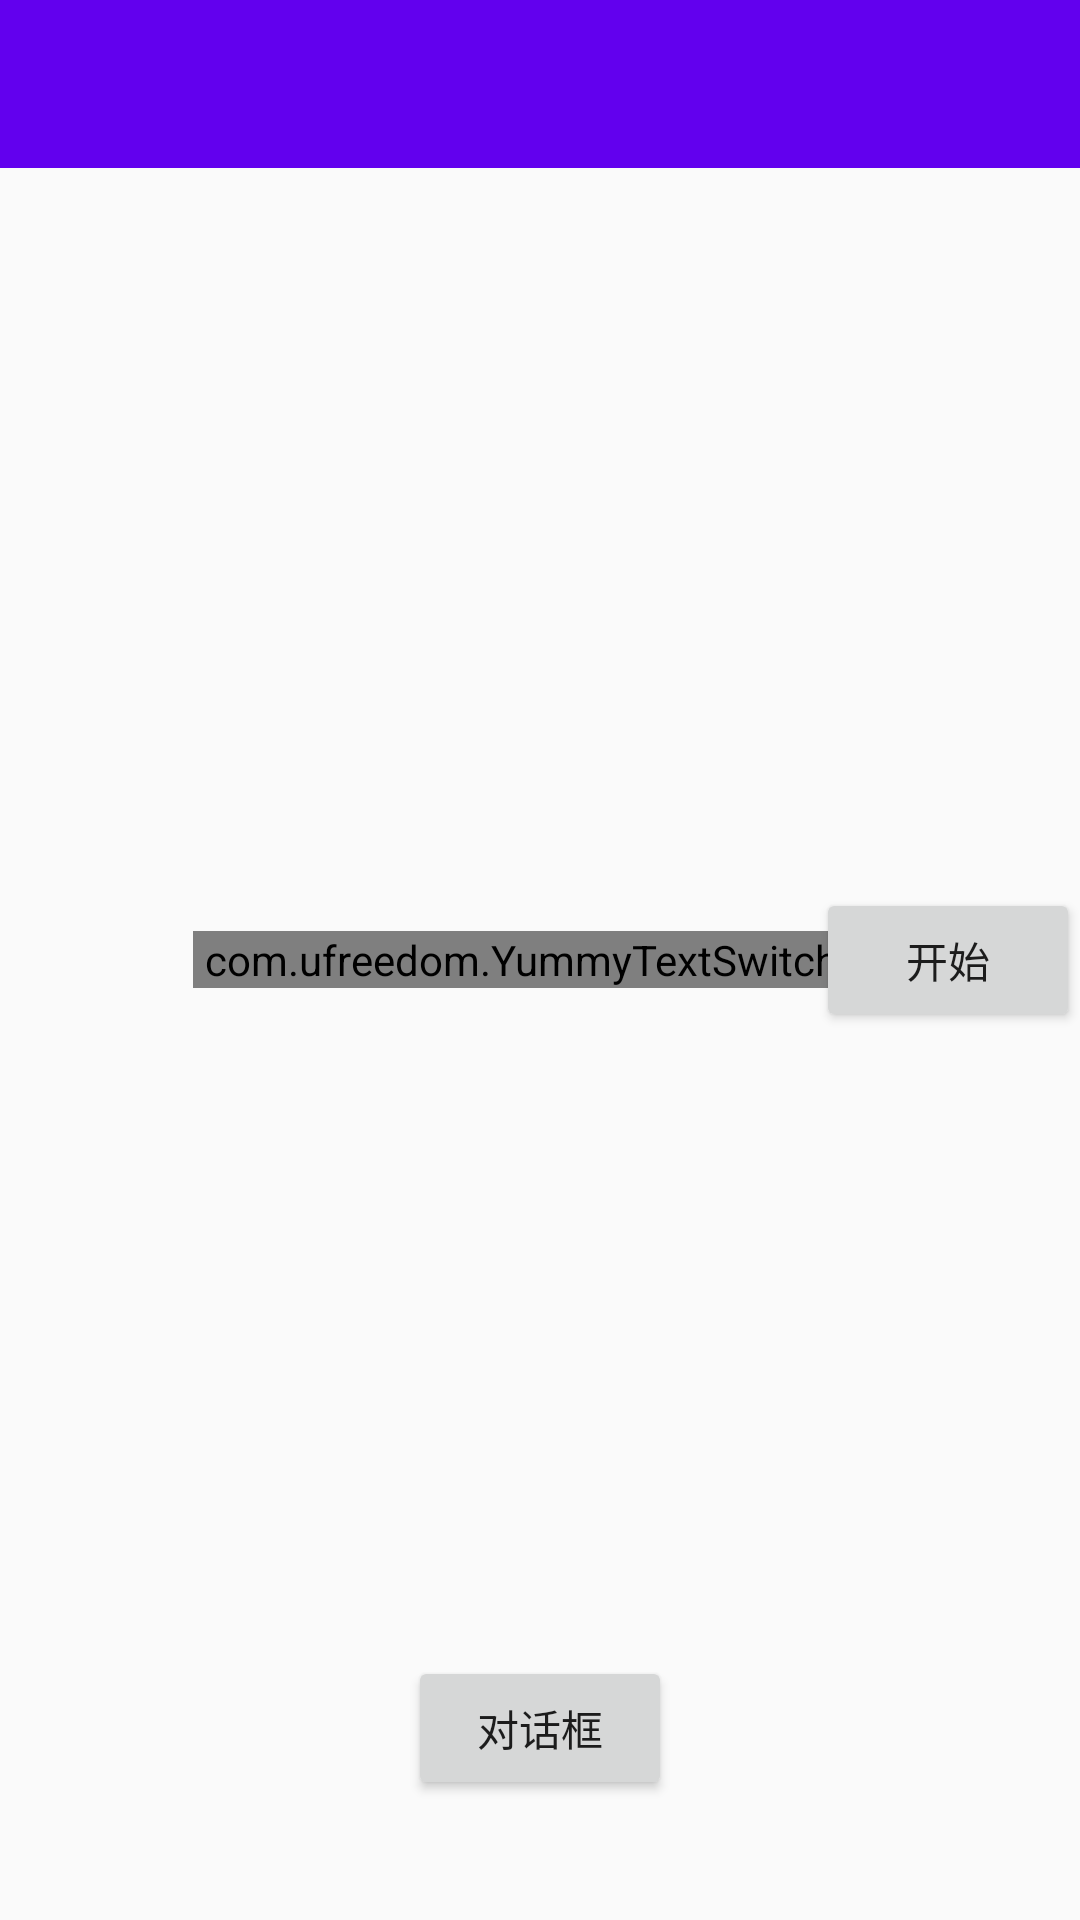

The Android layout XML behind this screen, and the referenced resources:
<!-- AndroidManifest.xml: activity theme AppTheme.NoActionBar -->
<!-- res/layout/activity_main.xml -->
<?xml version="1.0" encoding="utf-8"?>
<RelativeLayout xmlns:android="http://schemas.android.com/apk/res/android"
    xmlns:tools="http://schemas.android.com/tools"
    android:layout_width="match_parent"
    android:layout_height="match_parent"
    xmlns:ufreedom="http://schemas.android.com/apk/res-auto"
    android:fitsSystemWindows="true"
    tools:context="me.ufreedom.yummytextswitcher.MainActivity">

    <android.support.v7.widget.Toolbar
        xmlns:app="http://schemas.android.com/apk/res-auto"
        android:id="@+id/toolbar"
        android:layout_width="match_parent"
        android:layout_height="?attr/actionBarSize"
        android:background="?attr/colorPrimary"
        app:theme="@style/ThemeOverlay.AppCompat.Dark.ActionBar"/>
    
    
    <com.ufreedom.YummyTextSwitcher
        android:id="@+id/yummyTextSwitcher"
        android:layout_width="wrap_content"
        android:layout_height="wrap_content"
        android:paddingLeft="4dp"
        android:paddingRight="4dp"
        ufreedom:textSize="60dp"
        android:background="@android:color/holo_red_dark"
        android:layout_centerInParent="true"/>
    
    <Button
        android:layout_width="wrap_content"
        android:layout_height="wrap_content"
        android:text="开始"
        android:layout_alignParentRight="true"
        android:layout_centerVertical="true"
        android:onClick="startAnim"/>

    <Button
        android:layout_width="wrap_content"
        android:layout_height="wrap_content"
        android:text="对话框"
        android:layout_centerHorizontal="true"
        android:layout_alignParentBottom="true"
        android:layout_marginBottom="40dp"
        android:onClick="showDialog"/>
    

</RelativeLayout>
<!-- resources referenced by this layout -->
<resources>
  <style name="AppTheme.NoActionBar">
          <item name="windowActionBar">false</item>
          <item name="windowNoTitle">true</item>
      </style>
</resources>
